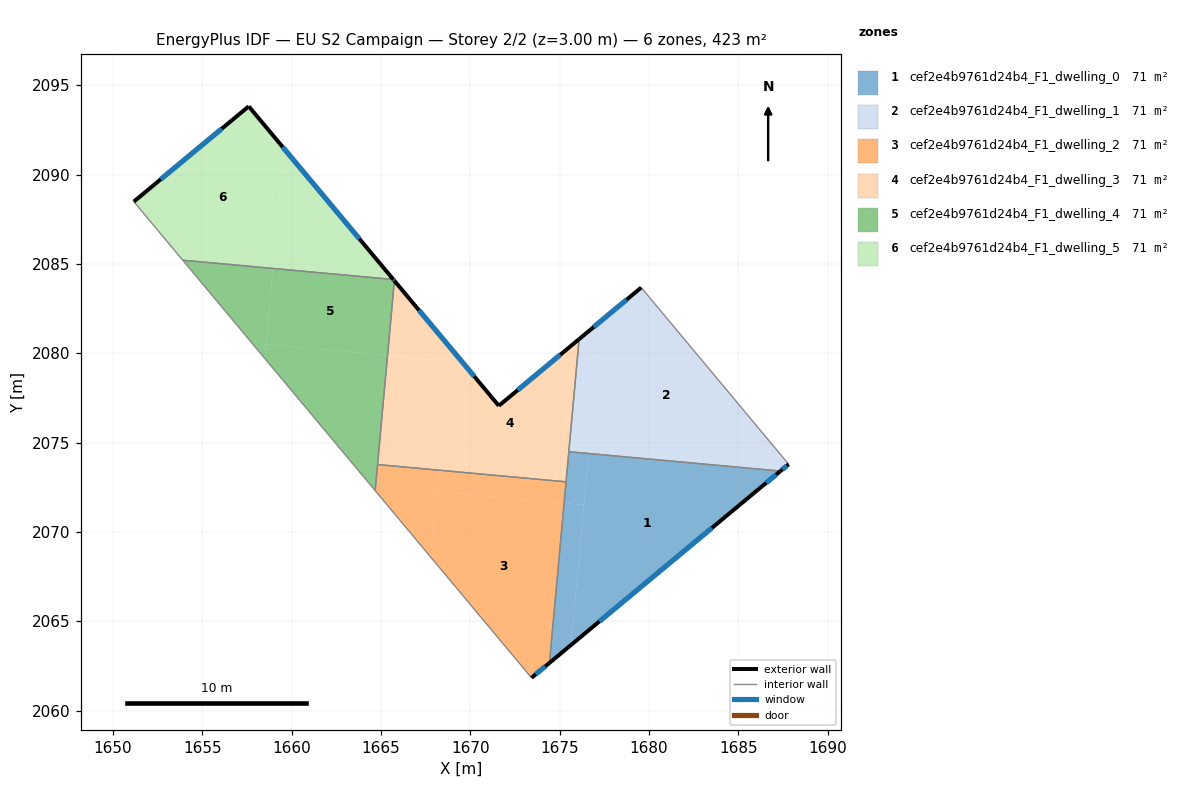
=== STOREY PLAN SPEC (per zone: floor XY polygon, exterior-wall plan segments, windows/doors) ===
zone 1: cef2e4b9761d24b4_F1_dwelling_0  (70.6 m²)
  floor: (1687.36, 2073.40) (1686.32, 2072.54) (1675.64, 2063.67) (1676.62, 2074.39)
  floor: (1676.35, 2071.51) (1675.64, 2063.67) (1674.43, 2062.67) (1675.25, 2071.61)
  floor: (1676.62, 2074.39) (1676.35, 2071.51) (1675.25, 2071.61) (1675.51, 2074.49)
  exterior wall: (1686.32, 2072.54) – (1687.36, 2073.40)  [1.3 m]
    window: (1686.56, 2072.75) – (1687.11, 2073.20)  [1.1 m²]
  exterior wall: (1674.43, 2062.67) – (1686.32, 2072.54)  [15.5 m]
    window: (1677.22, 2064.99) – (1683.53, 2070.22)  [13.0 m²]
  interior walls: 3
zone 2: cef2e4b9761d24b4_F1_dwelling_1  (70.6 m²)
  floor: (1679.57, 2083.68) (1687.82, 2073.79) (1687.61, 2073.61) (1676.64, 2074.61) (1677.29, 2081.79)
  floor: (1687.61, 2073.61) (1687.36, 2073.40) (1676.62, 2074.39) (1676.64, 2074.61)
  floor: (1677.29, 2081.79) (1676.62, 2074.39) (1675.51, 2074.49) (1676.09, 2080.79)
  exterior wall: (1679.57, 2083.68) – (1676.09, 2080.79)  [4.5 m]
    window: (1678.75, 2083.00) – (1676.91, 2081.47)  [3.8 m²]
  exterior wall: (1687.36, 2073.40) – (1687.82, 2073.79)  [0.6 m]
    window: (1687.47, 2073.49) – (1687.71, 2073.70)  [0.5 m²]
  interior walls: 3
zone 3: cef2e4b9761d24b4_F1_dwelling_2  (70.6 m²)
  floor: (1675.25, 2071.61) (1674.43, 2062.67) (1673.42, 2061.83) (1667.77, 2068.61) (1668.10, 2072.26)
  floor: (1668.21, 2073.46) (1667.77, 2068.61) (1664.67, 2072.31) (1664.81, 2073.77)
  floor: (1675.36, 2072.80) (1675.25, 2071.61) (1668.10, 2072.26) (1668.21, 2073.46)
  exterior wall: (1673.42, 2061.83) – (1674.43, 2062.67)  [1.3 m]
    window: (1673.66, 2062.03) – (1674.19, 2062.47)  [1.1 m²]
  interior walls: 4
zone 4: cef2e4b9761d24b4_F1_dwelling_3  (70.6 m²)
  floor: (1676.09, 2080.79) (1675.36, 2072.80) (1668.21, 2073.46) (1668.84, 2080.35) (1671.59, 2077.06)
  floor: (1665.75, 2084.06) (1668.84, 2080.35) (1668.77, 2079.57) (1665.37, 2079.88)
  floor: (1668.77, 2079.57) (1668.21, 2073.46) (1664.81, 2073.77) (1665.37, 2079.88)
  exterior wall: (1676.09, 2080.79) – (1671.59, 2077.06)  [5.8 m]
    window: (1675.03, 2079.91) – (1672.65, 2077.93)  [4.9 m²]
  exterior wall: (1671.59, 2077.06) – (1665.75, 2084.06)  [9.1 m]
    window: (1670.22, 2078.70) – (1667.12, 2082.41)  [7.7 m²]
  interior walls: 4
zone 5: cef2e4b9761d24b4_F1_dwelling_4  (70.6 m²)
  floor: (1665.37, 2079.88) (1664.67, 2072.31) (1658.49, 2079.72) (1658.56, 2080.50)
  floor: (1665.69, 2084.13) (1665.73, 2084.08) (1665.75, 2084.06) (1665.37, 2079.88) (1658.56, 2080.50) (1658.95, 2084.75)
  floor: (1658.95, 2084.75) (1658.49, 2079.72) (1653.90, 2085.21)
  exterior wall: (1665.75, 2084.06) – (1665.69, 2084.13)  [0.1 m]
    window: (1665.74, 2084.07) – (1665.70, 2084.11)  [0.1 m²]
  interior walls: 4
zone 6: cef2e4b9761d24b4_F1_dwelling_5  (70.6 m²)
  floor: (1657.60, 2093.82) (1659.56, 2091.47) (1658.95, 2084.75) (1653.90, 2085.21) (1651.17, 2088.49)
  floor: (1659.56, 2091.47) (1665.69, 2084.13) (1658.95, 2084.75)
  exterior wall: (1657.60, 2093.82) – (1651.17, 2088.49)  [8.4 m]
    window: (1656.09, 2092.57) – (1652.68, 2089.74)  [7.0 m²]
  exterior wall: (1665.69, 2084.13) – (1657.60, 2093.82)  [12.6 m]
    window: (1663.79, 2086.40) – (1659.50, 2091.54)  [10.7 m²]
  interior walls: 2

=== DERIVED (storey summary) ===
Building: EU S2 Campaign
Storey: 2 of 2  (floor level z = 3.00 m)
Storey gross floor area: 423.5 m²
Zones on this storey: 6
  - cef2e4b9761d24b4_F1_dwelling_0: floor 70.6 m²; exterior wall 16.8 m (50.4 m²); 2 window(s) 14.2 m²; WWR 28.1%
  - cef2e4b9761d24b4_F1_dwelling_1: floor 70.6 m²; exterior wall 5.1 m (15.3 m²); 2 window(s) 4.3 m²; WWR 28.1%
  - cef2e4b9761d24b4_F1_dwelling_2: floor 70.6 m²; exterior wall 1.3 m (3.9 m²); 1 window(s) 1.1 m²; WWR 28.1%
  - cef2e4b9761d24b4_F1_dwelling_3: floor 70.6 m²; exterior wall 15.0 m (44.9 m²); 2 window(s) 12.6 m²; WWR 28.1%
  - cef2e4b9761d24b4_F1_dwelling_4: floor 70.6 m²; exterior wall 0.1 m (0.3 m²); 1 window(s) 0.1 m²; WWR 28.1%
  - cef2e4b9761d24b4_F1_dwelling_5: floor 70.6 m²; exterior wall 21.0 m (62.9 m²); 2 window(s) 17.7 m²; WWR 28.1%
Zone adjacency (shared interzone walls):
  - cef2e4b9761d24b4_F1_dwelling_0 ↔ cef2e4b9761d24b4_F1_dwelling_1
  - cef2e4b9761d24b4_F1_dwelling_0 ↔ cef2e4b9761d24b4_F1_dwelling_2
  - cef2e4b9761d24b4_F1_dwelling_0 ↔ cef2e4b9761d24b4_F1_dwelling_3
  - cef2e4b9761d24b4_F1_dwelling_1 ↔ cef2e4b9761d24b4_F1_dwelling_3
  - cef2e4b9761d24b4_F1_dwelling_2 ↔ cef2e4b9761d24b4_F1_dwelling_3
  - cef2e4b9761d24b4_F1_dwelling_2 ↔ cef2e4b9761d24b4_F1_dwelling_4
  - cef2e4b9761d24b4_F1_dwelling_3 ↔ cef2e4b9761d24b4_F1_dwelling_4
  - cef2e4b9761d24b4_F1_dwelling_4 ↔ cef2e4b9761d24b4_F1_dwelling_5